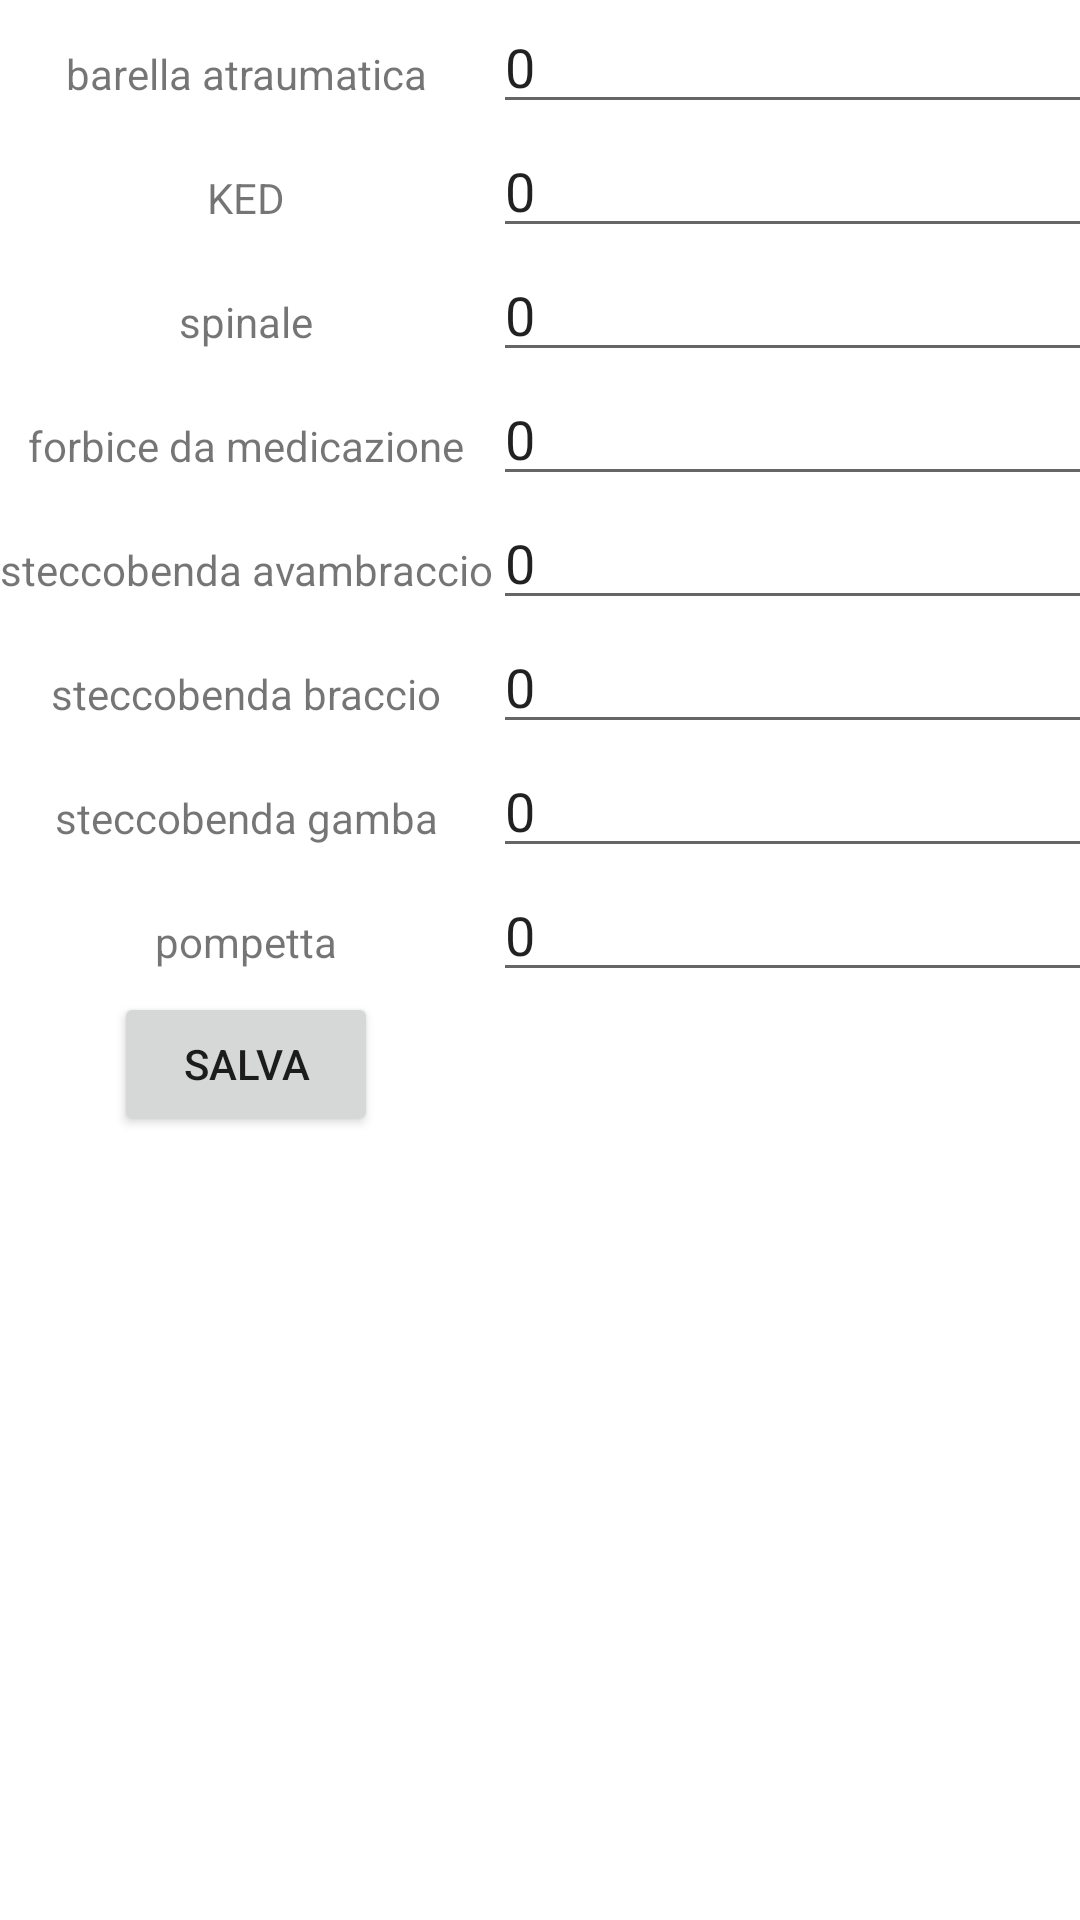

Here is an Android app screen rendered from its layout file. Give the layout XML and the strings, colors and styles it references.
<!-- AndroidManifest.xml: application theme Theme.Gestionemagazzino -->
<!-- res/layout/fragment_trauma.xml -->
<?xml version="1.0" encoding="utf-8"?>
<FrameLayout xmlns:android="http://schemas.android.com/apk/res/android"
    xmlns:tools="http://schemas.android.com/tools"
    android:id="@+id/TraumaFragmentContainer"
    android:layout_width="match_parent"
    android:layout_height="match_parent"
    tools:context=".fragments.TraumaFragment">


    <TableLayout
        android:layout_width="match_parent"
        android:layout_height="match_parent"
        android:layout_gravity="center">
        <TableRow>
            <TextView
                android:layout_marginTop="10dp"
                android:layout_height="match_parent"
                android:layout_width="match_parent"
                android:layout_gravity="center"
                android:text="barella atraumatica"/>
            <EditText
                android:id="@+id/ET_barella_atraumatica"
                android:layout_gravity="center"
                android:layout_width="match_parent"
                android:layout_height="wrap_content"
                android:ems="10"
                android:inputType="number"
                android:text="0"
                />
        </TableRow>
        <TableRow>
            <TextView
                android:layout_marginTop="10dp"
                android:layout_height="match_parent"
                android:layout_width="match_parent"
                android:layout_gravity="center"
                android:text="KED"/>
            <EditText
                android:id="@+id/ET_KED"
                android:layout_gravity="center"
                android:layout_width="match_parent"
                android:layout_height="wrap_content"
                android:ems="10"
                android:inputType="number"
                android:text="0"
                />
        </TableRow>
        <TableRow>
            <TextView
                android:layout_marginTop="10dp"
                android:layout_height="match_parent"
                android:layout_width="match_parent"
                android:layout_gravity="center"
                android:text="spinale"/>
            <EditText
                android:id="@+id/ET_spinale"
                android:layout_gravity="center"
                android:layout_width="match_parent"
                android:layout_height="wrap_content"
                android:ems="10"
                android:inputType="number"
                android:text="0"
                />
        </TableRow>
        <TableRow>
            <TextView
                android:layout_marginTop="10dp"
                android:layout_height="match_parent"
                android:layout_width="match_parent"
                android:layout_gravity="center"
                android:text="forbice da medicazione"/>
            <EditText
                android:id="@+id/ET_forbice_da_medicazione"
                android:layout_gravity="center"
                android:layout_width="match_parent"
                android:layout_height="wrap_content"
                android:ems="10"
                android:inputType="number"
                android:text="0"
                />
        </TableRow>
        <TableRow>
            <TextView
                android:layout_marginTop="10dp"
                android:layout_height="match_parent"
                android:layout_width="match_parent"
                android:layout_gravity="center"
                android:text="steccobenda avambraccio"/>
            <EditText
                android:id="@+id/ET_steccobenda_avambraccio"
                android:layout_gravity="center"
                android:layout_width="match_parent"
                android:layout_height="wrap_content"
                android:ems="10"
                android:inputType="number"
                android:text="0"
                />
        </TableRow>
        <TableRow>
            <TextView
                android:layout_marginTop="10dp"
                android:layout_height="match_parent"
                android:layout_width="match_parent"
                android:layout_gravity="center"
                android:text="steccobenda braccio"/>
            <EditText
                android:id="@+id/ET_steccobenda_braccio"
                android:layout_gravity="center"
                android:layout_width="match_parent"
                android:layout_height="wrap_content"
                android:ems="10"
                android:inputType="number"
                android:text="0"
                />
        </TableRow>
        <TableRow>
            <TextView
                android:layout_marginTop="10dp"
                android:layout_height="match_parent"
                android:layout_width="match_parent"
                android:layout_gravity="center"
                android:text="steccobenda gamba"/>
            <EditText
                android:id="@+id/ET_steccobenda_gamba"
                android:layout_gravity="center"
                android:layout_width="match_parent"
                android:layout_height="wrap_content"
                android:ems="10"
                android:inputType="number"
                android:text="0"
                />
        </TableRow>
        <TableRow>
            <TextView
                android:layout_marginTop="10dp"
                android:layout_height="match_parent"
                android:layout_width="match_parent"
                android:layout_gravity="center"
                android:text="pompetta"/>

            <EditText
                android:id="@+id/ET_pompetta"
                android:layout_gravity="center"
                android:layout_width="match_parent"
                android:layout_height="wrap_content"
                android:ems="10"
                android:inputType="number"
                android:text="0"
                />
        </TableRow>
        <TableRow>
            <Button
                android:layout_width="wrap_content"
                android:layout_height="wrap_content"
                android:text="@string/save"
                android:layout_gravity="center"
                android:id="@+id/B_save"/>
        </TableRow>
    </TableLayout>


</FrameLayout>
<!-- resources referenced by this layout -->
<resources>
  <string name="save">Salva</string>
  <style name="Theme.Gestionemagazzino" parent="Theme.MaterialComponents.DayNight.DarkActionBar">
          
          <item name="colorPrimary">@color/red</item>
          <item name="colorPrimaryVariant">@color/red</item>
          <item name="colorOnPrimary">@color/white</item>
          
          <item name="colorSecondary">@color/red</item>
          <item name="colorSecondaryVariant">@color/white</item>
          <item name="colorOnSecondary">@color/white</item>
          
          <item name="android:statusBarColor">?attr/colorPrimaryVariant</item>
          
      </style>
  <color name="red">#FD0601</color>
  <color name="white">#FFFFFFFF</color>
</resources>
